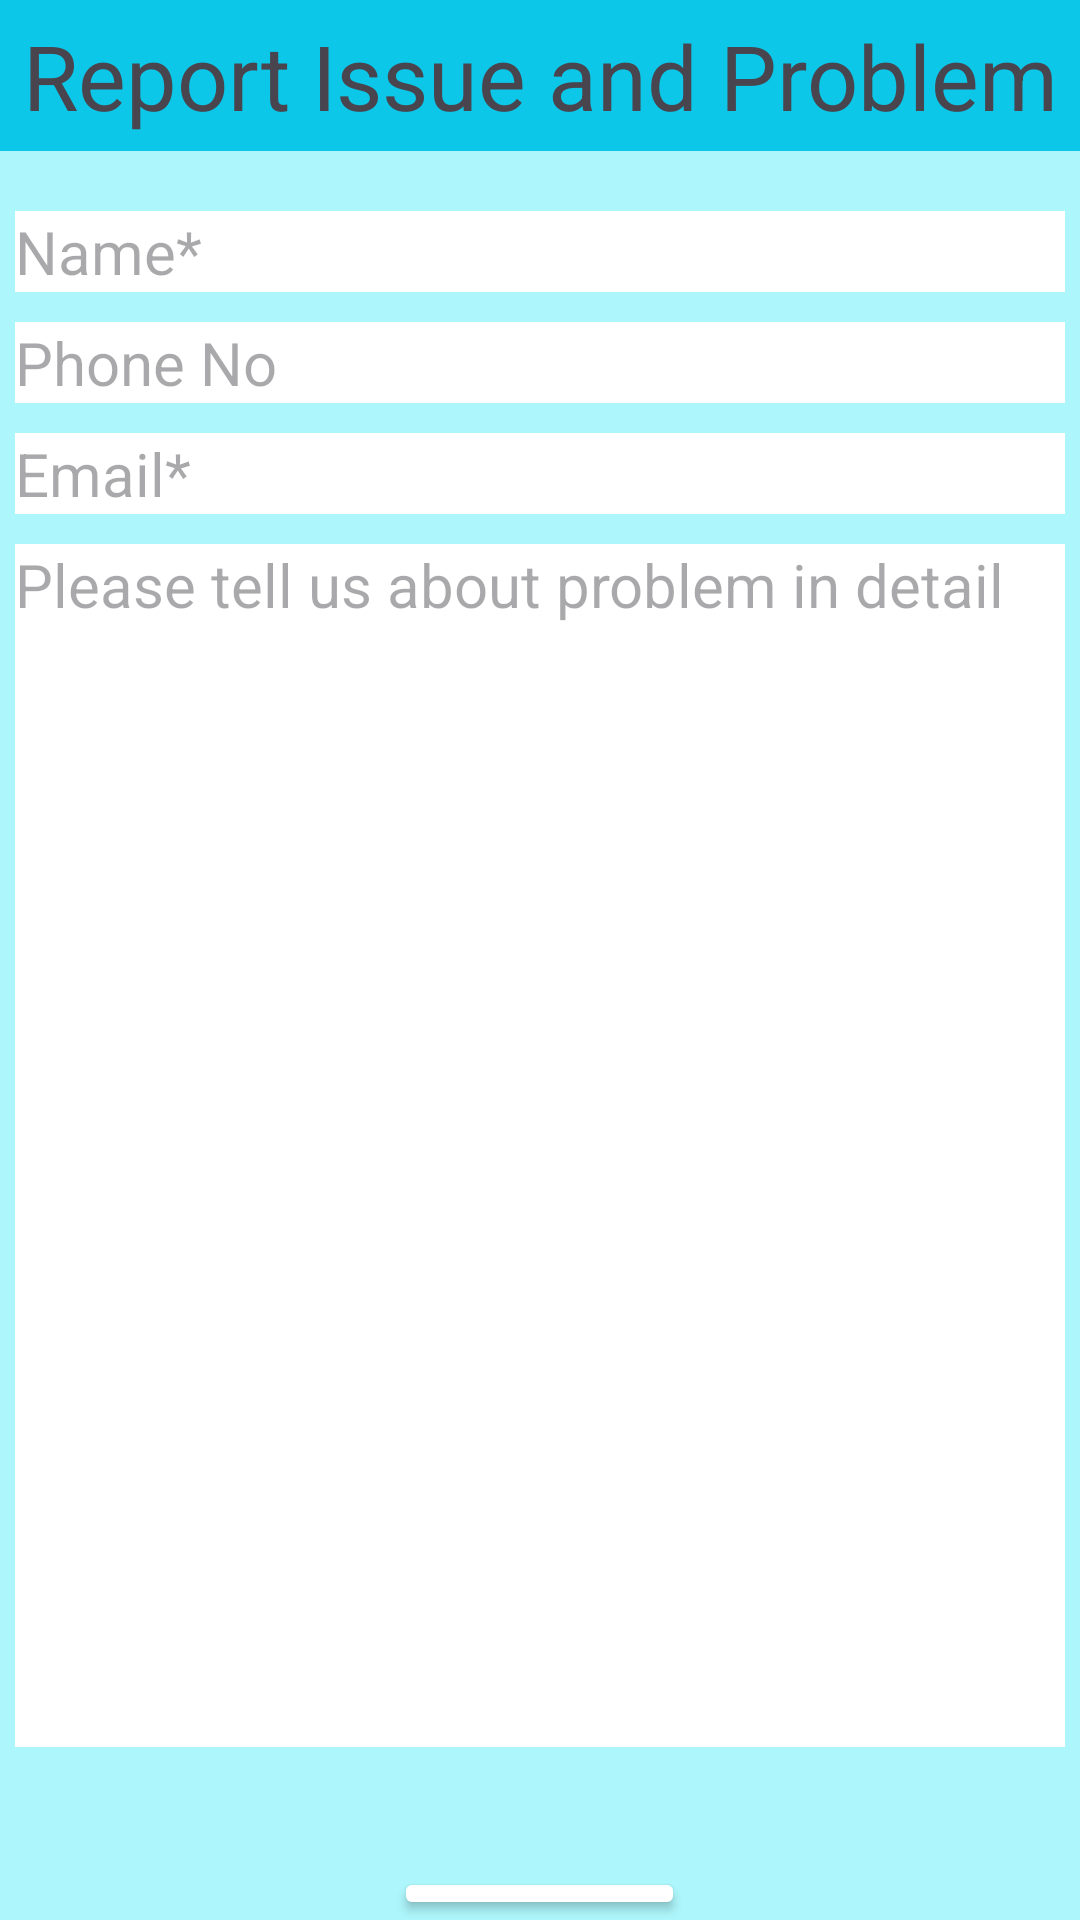

Here is an Android app screen rendered from its layout file. Give the layout XML and the strings, colors and styles it references.
<!-- AndroidManifest.xml: application theme Theme.CanteenManagement -->
<!-- res/layout/activity_report.xml -->
<?xml version="1.0" encoding="utf-8"?>
<LinearLayout
    xmlns:android="http://schemas.android.com/apk/res/android"
    xmlns:app="http://schemas.android.com/apk/res-auto"
    xmlns:tools="http://schemas.android.com/tools"
    android:layout_width="match_parent"
    android:layout_height="match_parent"
    tools:context=".ReportActivity"
    android:background="@color/mainPrimarycolor"
    android:orientation="vertical">
    <TextView
        android:layout_width="match_parent"
        android:layout_height="wrap_content"
        android:textAlignment="center"
        android:text="Report Issue and Problem"
        android:background="@color/mainPrimaryDarkColor"
        android:textSize="30dp"
        android:paddingTop="5dp"
        android:paddingBottom="5dp"
        />

    <EditText
        android:layout_width="match_parent"
        android:layout_height="wrap_content"
        android:hint="Name*"
        android:id="@+id/edtName"
        android:layout_marginBottom="10dp"
        android:background="@color/white"
        android:textSize="20dp"
        android:layout_marginLeft="5dp"
        android:layout_marginRight="5dp"
        android:layout_marginTop="20dp"
        android:textColor="@color/black"
        />
    <EditText
        android:layout_width="match_parent"
        android:layout_height="wrap_content"
        android:hint="Phone No"
        android:id="@+id/edtPhoneNo"
        android:layout_marginBottom="10dp"
        android:background="@color/white"
        android:textSize="20dp"
        android:layout_marginLeft="5dp"
        android:textColor="@color/black"
        android:layout_marginRight="5dp"
        />
    <EditText
        android:layout_width="match_parent"
        android:layout_height="wrap_content"
        android:hint="Email*"
        android:id="@+id/edtEmail"
        android:layout_marginBottom="10dp"
        android:background="@color/white"
        android:textSize="20dp"
        android:layout_marginLeft="5dp"
        android:layout_marginRight="5dp"
        android:textColor="@color/black"
        />

    <EditText
        android:id="@+id/edtIssue"
        android:layout_width="match_parent"
        android:layout_height="401dp"
        android:layout_marginLeft="5dp"
        android:layout_marginRight="5dp"
        android:layout_marginBottom="10dp"
        android:background="@color/white"
        android:hint="Please tell us about problem in detail"
        android:gravity="start"
        android:textSize="20dp"
        android:textColor="@color/black"/>
    <Button
        android:layout_width="wrap_content"
        android:layout_height="wrap_content"
        android:layout_gravity="center"
        android:text="Submit"
        android:textSize="20sp"
        android:id="@+id/btnSubmit"
        android:textColor="@color/black"
        android:backgroundTint="@color/white"
        android:layout_marginTop="30dp"
        />




</LinearLayout>
<!-- resources referenced by this layout -->
<resources>
  <color name="black">#FF000000</color>
  <color name="mainPrimaryDarkColor">#0DC7E8</color>
  <color name="mainPrimarycolor">#D39CF4FB</color>
  <color name="white">#FFFFFFFF</color>
  <style name="Theme.CanteenManagement" parent="Base.Theme.CanteenManagement" />
  <style name="Base.Theme.CanteenManagement" parent="Theme.Material3.DayNight.NoActionBar">
          <item name="colorPrimary">@color/mainPrimarycolor</item>
          <item name="colorPrimaryDark">@color/mainPrimaryDarkColor</item>
          <item name="colorAccent">@color/mainAccentColor</item>
          <item name="android:windowBackground">@color/mainWindowBackground</item>
      </style>
  <color name="mainAccentColor">#2196F3</color>
  <color name="mainWindowBackground">#fff</color>
</resources>
